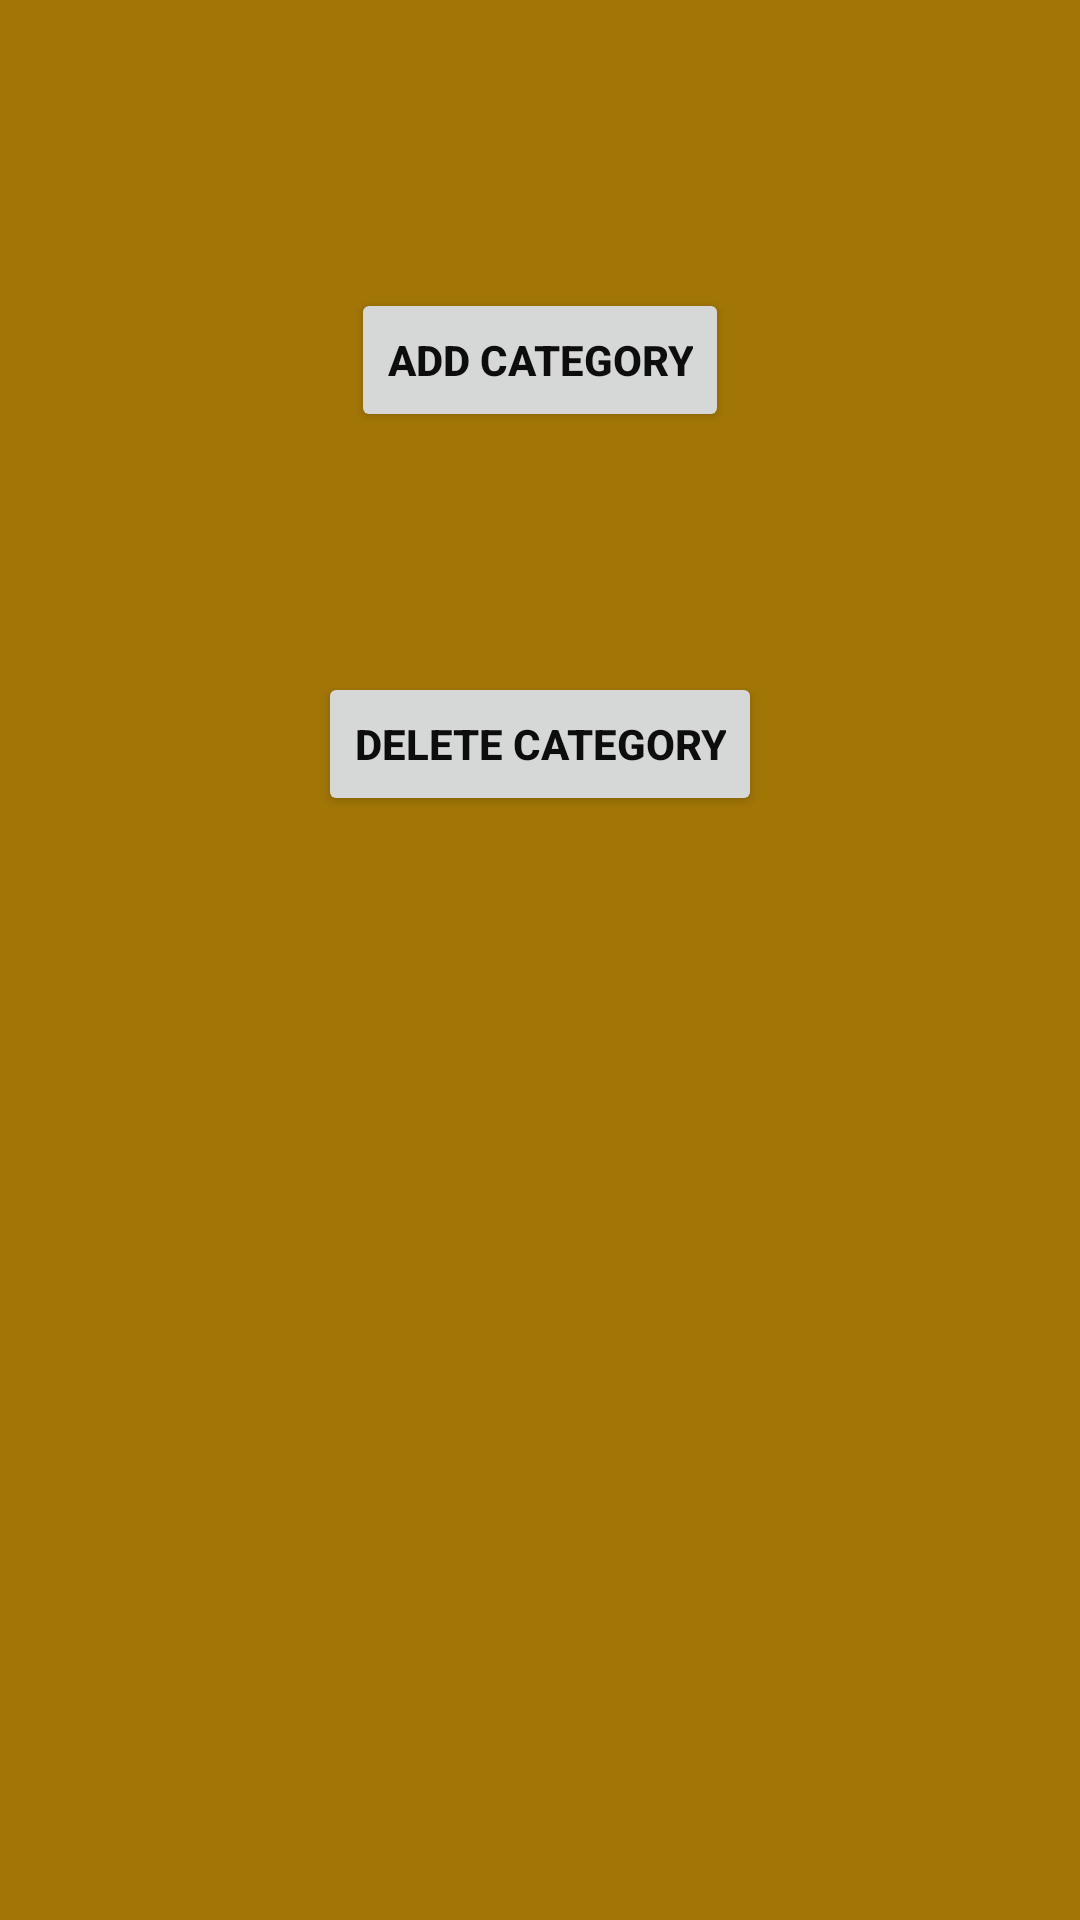

Write the Android layout XML for this screen, with the resource values it uses.
<!-- AndroidManifest.xml: application theme AppTheme -->
<!-- res/layout/activity_setting.xml -->
<?xml version="1.0" encoding="utf-8"?>
<layout>

    <androidx.constraintlayout.widget.ConstraintLayout xmlns:android="http://schemas.android.com/apk/res/android"
        xmlns:app="http://schemas.android.com/apk/res-auto"
        xmlns:tools="http://schemas.android.com/tools"
        android:layout_width="match_parent"
        android:layout_height="match_parent"
        tools:context=".activity.SettingActivity"
        android:background="@color/colorPrimaryDark">

        <Button
            android:id="@+id/addCategoryBtn"
            android:layout_marginTop="96dp"
            android:text="Add Category"
            style="@style/addCategoryBtn"
            app:layout_constraintEnd_toEndOf="parent"
            app:layout_constraintStart_toStartOf="parent"
            app:layout_constraintTop_toTopOf="parent" />

        <Button
            android:id="@+id/deleteCategorybtn"
            android:layout_marginTop="80dp"
            android:text="Delete Category"
            style="@style/addCategoryBtn"
            app:layout_constraintEnd_toEndOf="parent"
            app:layout_constraintStart_toStartOf="parent"
            app:layout_constraintTop_toBottomOf="@+id/addCategoryBtn" />
    </androidx.constraintlayout.widget.ConstraintLayout>
</layout>
<!-- resources referenced by this layout -->
<resources>
  <color name="colorPrimaryDark">#A27606</color>
  <style name="addCategoryBtn">
          <item name="android:layout_width">wrap_content</item>
          <item name="android:layout_height">wrap_content</item>
          <item name="android:textStyle">bold</item>
          <item name="android:textColor">@color/addExpenseValue</item>
      </style>
  <style name="AppTheme" parent="Theme.AppCompat.Light.DarkActionBar">
          
          <item name="colorPrimary">@color/colorPrimary</item>
          <item name="colorPrimaryDark">@color/colorPrimaryDark</item>
          <item name="colorAccent">@color/colorAccent</item>
      </style>
  <color name="addExpenseValue">#0E0D0D</color>
  <color name="colorPrimary">#f8ba3c</color>
  <color name="colorAccent">#fb6542</color>
</resources>
